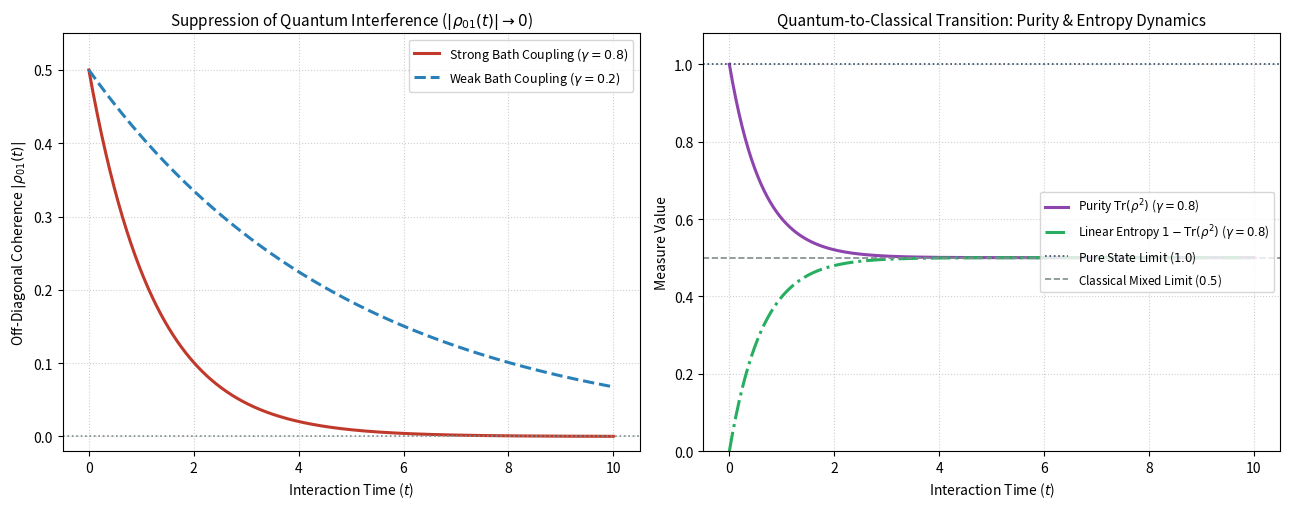

Source code (Python):
import numpy as np
import matplotlib.pyplot as plt

# 1. Initial Pure Quantum State: |psi(0)> = alpha|0> + beta|1>
# Equal superposition maximizes initial quantum coherence (rho_01 = 0.5)
alpha = 1.0 / np.sqrt(2.0)
beta = 1.0 / np.sqrt(2.0)
psi_0 = np.array([[alpha], [beta]], dtype=complex)

# Initial pure density matrix: rho(0) = |psi(0)><psi(0)|
rho_0 = psi_0 @ psi_0.conj().T

# 2. Time Grid & Environmental Coupling Parameters
t = np.linspace(0, 10.0, 500)  # Time in arbitrary units (e.g., ps)
omega_0 = 2.5                  # System energy splitting frequency
gamma_strong = 0.8             # Strong environment coupling (fast decoherence)
gamma_weak = 0.2               # Weak environment coupling (slow decoherence)

def evolve_dephasing(rho_init, time_array, omega, gamma):
    """
    Evolves a two-level reduced density matrix under pure environmental dephasing:
    Off-diagonal coherences decay as exp(-gamma * t - i * omega * t).
    """
    coherences = []
    purities = []
    linear_entropies = []

    for ti in time_array:
        decay = np.exp(-gamma * ti) * np.exp(-1j * omega * ti)
        rho_t = np.array([
            [rho_init[0, 0], rho_init[0, 1] * decay],
            [rho_init[1, 0] * np.conj(decay), rho_init[1, 1]]
        ], dtype=complex)

        # Off-diagonal coherence magnitude |rho_01(t)|
        coherences.append(np.abs(rho_t[0, 1]))
        # State purity: Tr(rho^2) -> 1 for pure state, 0.5 for maximally mixed
        purity = np.real(np.trace(rho_t @ rho_t))
        purities.append(purity)
        # Linear entropy: S_L = 1 - Tr(rho^2)
        linear_entropies.append(1.0 - purity)

    return np.array(coherences), np.array(purities), np.array(linear_entropies)

coh_strong, pur_strong, ent_strong = evolve_dephasing(rho_0, t, omega_0, gamma_strong)
coh_weak, pur_weak, ent_weak = evolve_dephasing(rho_0, t, omega_0, gamma_weak)

# 3. Visualization
fig, (ax1, ax2) = plt.subplots(1, 2, figsize=(13, 5.2))

# Panel A: Off-Diagonal Coherence Decay |rho_01(t)|
ax1.plot(t, coh_strong, color="#c0392b", linewidth=2.2,
         label=f"Strong Bath Coupling ($\\gamma = {gamma_strong}$)")
ax1.plot(t, coh_weak, color="#2980b9", linewidth=2.2, linestyle="--",
         label=f"Weak Bath Coupling ($\\gamma = {gamma_weak}$)")
ax1.axhline(0.0, color="#7f8c8d", linestyle=":", linewidth=1.2)
ax1.set_title("Suppression of Quantum Interference ($|\\rho_{01}(t)| \\to 0$)", fontsize=11)
ax1.set_xlabel("Interaction Time ($t$)", fontsize=10)
ax1.set_ylabel("Off-Diagonal Coherence $|\\rho_{01}(t)|$", fontsize=10)
ax1.set_ylim(-0.02, 0.55)
ax1.legend(frameon=True, fontsize=9)
ax1.grid(True, linestyle=":", alpha=0.6)

# Panel B: Purity Loss Tr(rho^2) & Linear Entropy Growth
ax2.plot(t, pur_strong, color="#8e44ad", linewidth=2.2,
         label="Purity $\\mathrm{Tr}(\\rho^2)$ ($\\gamma = 0.8$)")
ax2.plot(t, ent_strong, color="#27ae60", linewidth=2.2, linestyle="-.",
         label="Linear Entropy $1 - \\mathrm{Tr}(\\rho^2)$ ($\\gamma = 0.8$)")
ax2.axhline(1.0, color="#34495e", linestyle=":", linewidth=1.2, label="Pure State Limit ($1.0$)")
ax2.axhline(0.5, color="#7f8c8d", linestyle="--", linewidth=1.2, label="Classical Mixed Limit ($0.5$)")
ax2.set_title("Quantum-to-Classical Transition: Purity & Entropy Dynamics", fontsize=11)
ax2.set_xlabel("Interaction Time ($t$)", fontsize=10)
ax2.set_ylabel("Measure Value", fontsize=10)
ax2.set_ylim(0.0, 1.08)
ax2.legend(frameon=True, fontsize=8.5, loc="center right")
ax2.grid(True, linestyle=":", alpha=0.6)

plt.tight_layout()
plt.savefig("decoherence_purity_decay.png", dpi=300)
plt.show()
print(f"Final Purity (gamma={gamma_strong}, t={t[-1]}): {pur_strong[-1]:.4f}")
